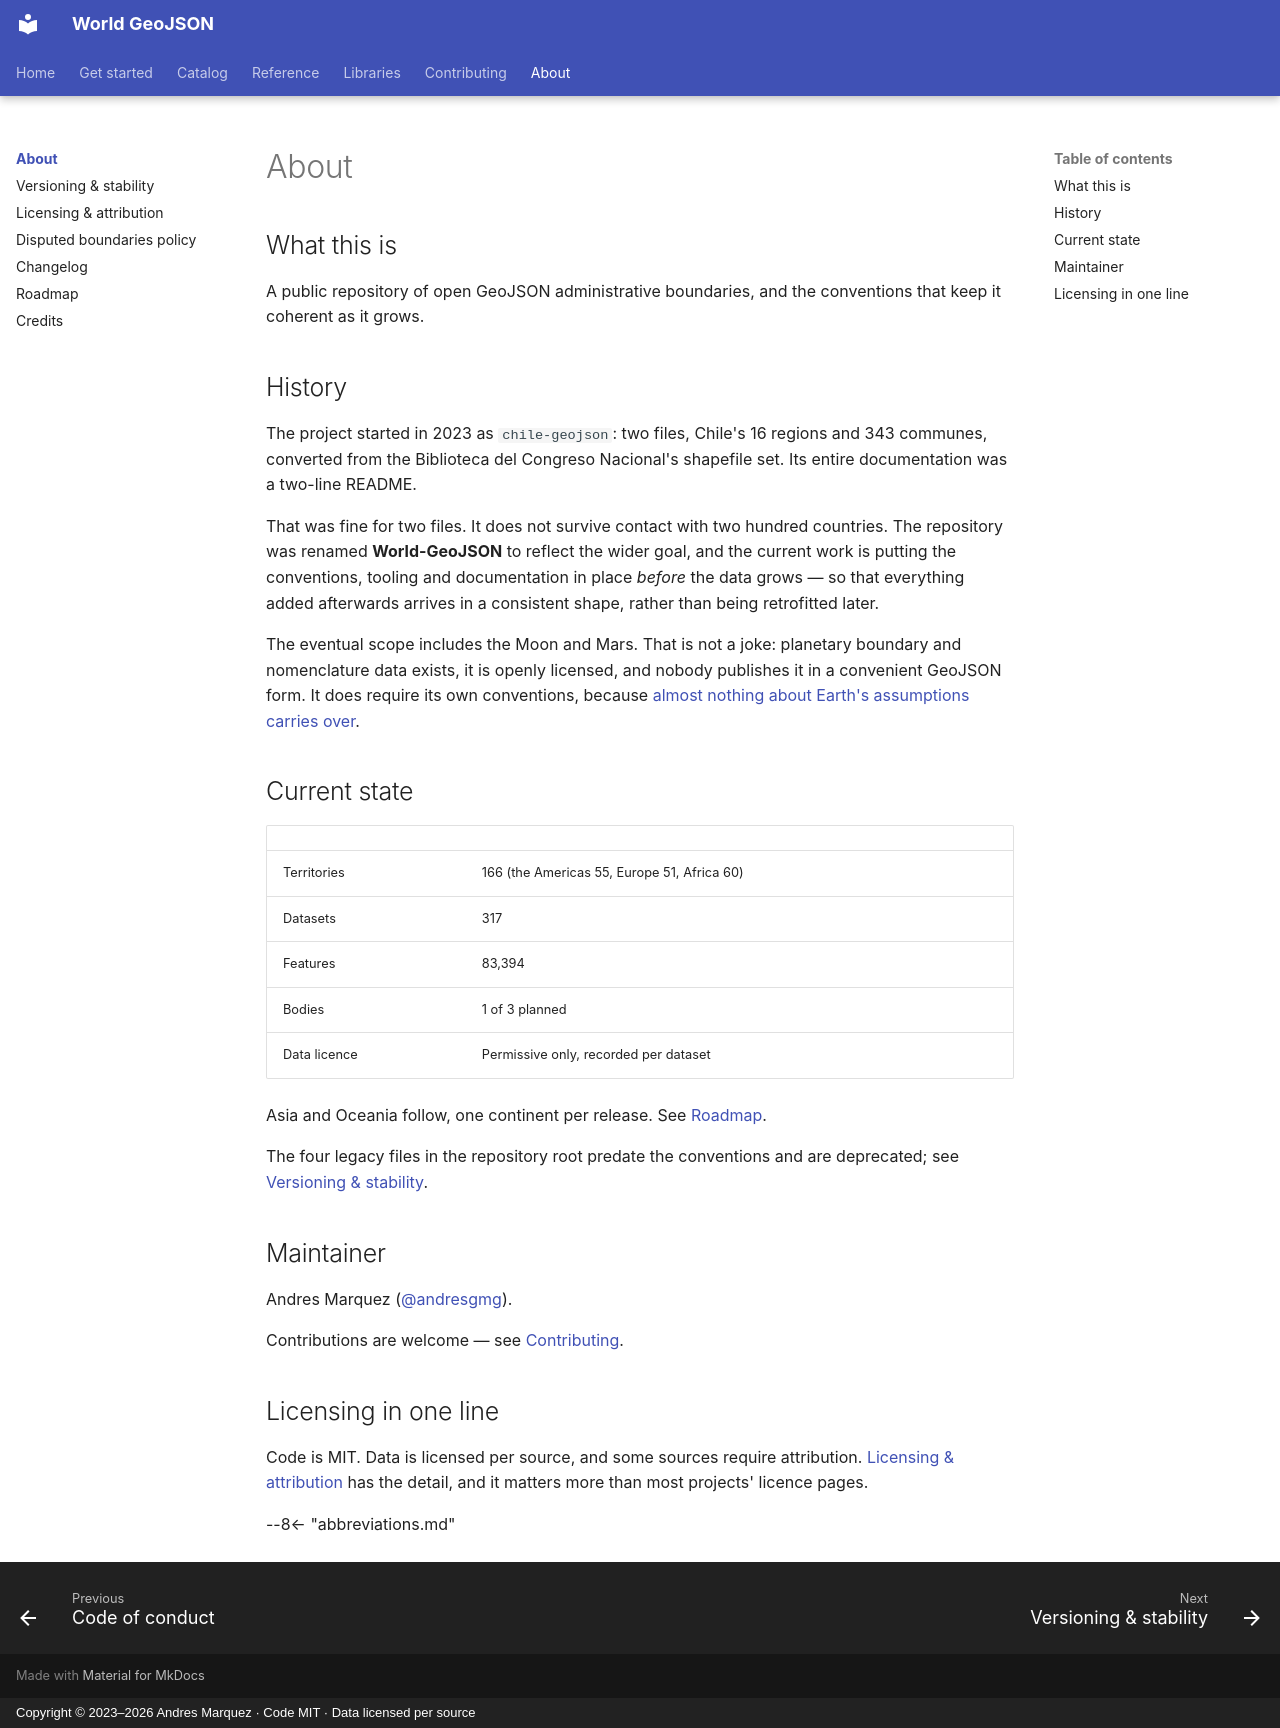

repository: andresgmg/World-GeoJSON · page: about/index.html · generator: mkdocs · copyright: Copyright © 2023–2026 Andres Marquez · Code MIT · Data licensed per source

# About

## What this is

A public repository of open GeoJSON administrative boundaries, and the
conventions that keep it coherent as it grows.

## History

The project started in 2023 as `chile-geojson`: two files, Chile's 16 regions
and 343 communes, converted from the Biblioteca del Congreso Nacional's
shapefile set. Its entire documentation was a two-line README.

That was fine for two files. It does not survive contact with two hundred
countries. The repository was renamed **World-GeoJSON** to reflect the wider
goal, and the current work is putting the conventions, tooling and
documentation in place *before* the data grows — so that everything added
afterwards arrives in a consistent shape, rather than being retrofitted later.

The eventual scope includes the Moon and Mars. That is not a joke: planetary
boundary and nomenclature data exists, it is openly licensed, and nobody
publishes it in a convenient GeoJSON form. It does require its own conventions,
because [almost nothing about Earth's assumptions carries
over](../reference/planetary.md).

## Current state

| | |
|---|---|
| Territories | 166 (the Americas 55, Europe 51, Africa 60) |
| Datasets | 317 |
| Features | 83,394 |
| Bodies | 1 of 3 planned |
| Data licence | Permissive only, recorded per dataset |

Asia and Oceania follow, one continent per release. See
[Roadmap](roadmap.md).

The four legacy files in the repository root predate the conventions and are
deprecated; see
[Versioning & stability](versioning.md#the-legacy-root-files).

## Maintainer

Andres Marquez ([@andresgmg](https://github.com/andresgmg)).

Contributions are welcome — see [Contributing](../contributing/index.md).

## Licensing in one line

Code is MIT. Data is licensed per source, and some sources require attribution.
[Licensing & attribution](license.md) has the detail, and it matters more than
most projects' licence pages.

--8<-- "abbreviations.md"
